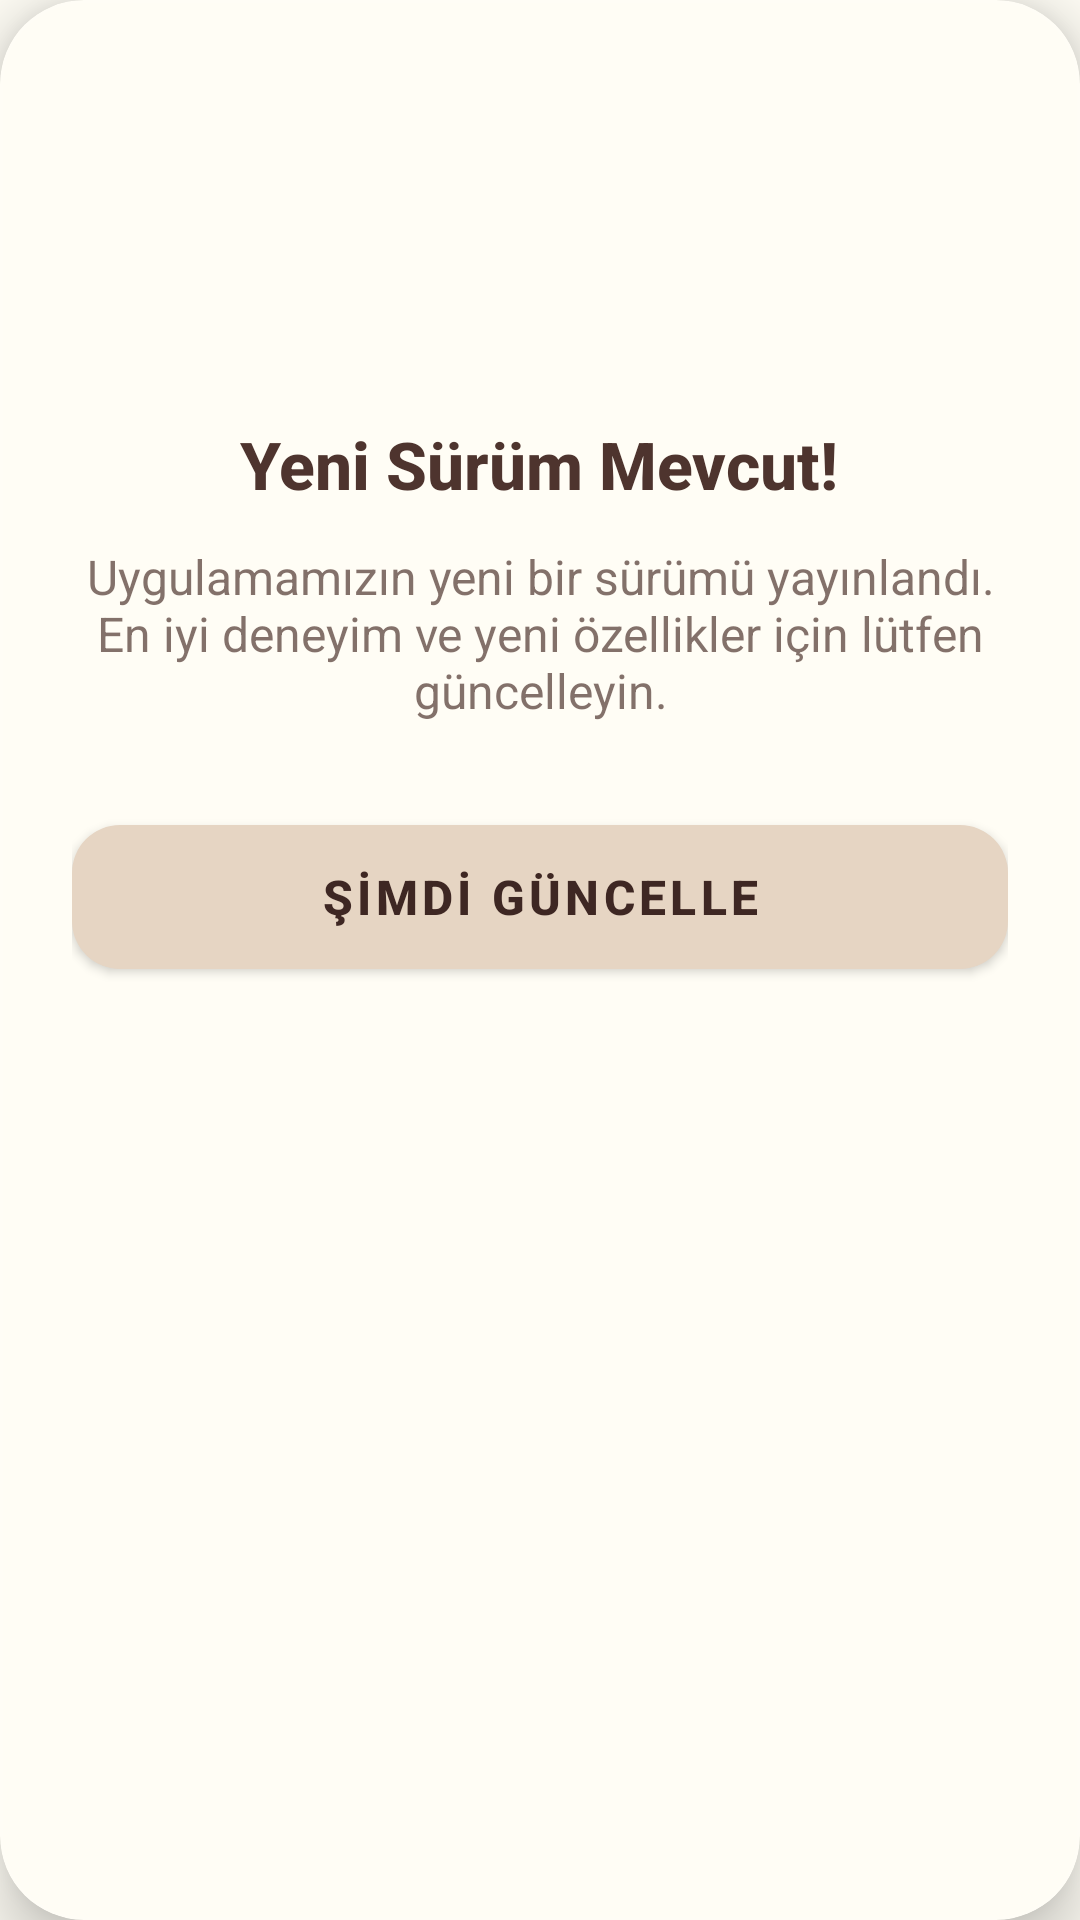

Reconstruct the res/layout file that produces this screen, plus the resources it refers to.
<!-- AndroidManifest.xml: application theme Theme.ToDoList -->
<!-- res/layout/dialog_update_notification.xml -->
<?xml version="1.0" encoding="utf-8"?>
<com.google.android.material.card.MaterialCardView
    xmlns:android="http://schemas.android.com/apk/res/android"
    xmlns:app="http://schemas.android.com/apk/res-auto"
    android:layout_width="match_parent"
    android:layout_height="wrap_content"
    app:cardCornerRadius="28dp"
    app:cardElevation="12dp"
    app:strokeWidth="1dp"
    app:strokeColor="#1AFFFFFF"
    app:cardBackgroundColor="?attr/colorSurface">

    <RelativeLayout
        android:layout_width="match_parent"
        android:layout_height="wrap_content"
        android:padding="24dp">

        <ImageButton
            android:id="@+id/btnClose"
            android:layout_width="40dp"
            android:layout_height="40dp"
            android:layout_alignParentEnd="true"
            android:background="?attr/selectableItemBackgroundBorderless"
            android:src="@drawable/ic_close_custom"
            app:tint="?attr/colorOnSurface"
            android:padding="8dp"
            android:contentDescription="Kapat" />

        <LinearLayout
            android:layout_width="match_parent"
            android:layout_height="wrap_content"
            android:orientation="vertical"
            android:gravity="center"
            android:layout_marginTop="16dp">

            <ImageView
                android:layout_width="80dp"
                android:layout_height="80dp"
                android:src="@mipmap/ic_launcher"
                android:layout_marginBottom="20dp" />

            <TextView
                android:layout_width="wrap_content"
                android:layout_height="wrap_content"
                android:text="Yeni Sürüm Mevcut!"
                android:textSize="22sp"
                android:textStyle="bold"
                android:textColor="?attr/colorOnSurface"
                android:layout_marginBottom="12dp"
                android:fontFamily="sans-serif-medium"/>

            <TextView
                android:layout_width="match_parent"
                android:layout_height="wrap_content"
                android:text="Uygulamamızın yeni bir sürümü yayınlandı. En iyi deneyim ve yeni özellikler için lütfen güncelleyin."
                android:textSize="16sp"
                android:textColor="?attr/colorOnSurface"
                android:alpha="0.7"
                android:gravity="center"
                android:layout_marginBottom="28dp"/>

            <com.google.android.material.button.MaterialButton
                android:id="@+id/btnUpdate"
                android:layout_width="match_parent"
                android:layout_height="60dp"
                android:text="ŞİMDİ GÜNCELLE"
                android:textSize="16sp"
                android:textStyle="bold"
                app:cornerRadius="16dp"
                app:backgroundTint="?attr/colorPrimary"
                android:textColor="?attr/colorOnPrimary"
                app:rippleColor="#40FFFFFF" />

        </LinearLayout>

    </RelativeLayout>

</com.google.android.material.card.MaterialCardView>
<!-- resources referenced by this layout -->
<resources>
  <!-- mipmap ic_launcher (mipmap-anydpi-v26) -->
  <?xml version="1.0" encoding="utf-8"?>
  <adaptive-icon xmlns:android="http://schemas.android.com/apk/res/android">
      <background android:drawable="@color/white"/>
      <foreground>
          <inset android:drawable="@mipmap/icon" android:inset="16%"/>
      </foreground>
  </adaptive-icon>
  <color name="white">#FFFFFFFF</color>
  <color name="creamPrimary">#E6D5C3</color>
  <color name="creamPrimaryVariant">#D7C4B1</color>
  <color name="creamOnPrimary">#3E2723</color>
  <color name="colorAccent">#00BFA5</color>
  <color name="creamBackground">#FFFDF5</color>
  <color name="creamOnBackground">#4E342E</color>
  <color name="task_text_default">#4E342E</color>
  <color name="gray">#9E9E9E</color>
  <color name="light_tab_unselected">#888888</color>
  <color name="light_tab_selected">#1E88E5</color>
  <style name="Widget.App.TimePicker" parent="android:Widget.Material.Light.TimePicker">
          <item name="android:headerBackground">@color/creamPrimary</item>
          <item name="android:numbersTextColor">@color/brown_accent</item>
          <item name="android:numbersSelectorColor">#CC5D4037</item> 
          <item name="android:numbersBackgroundColor">@color/creamPrimaryVariant</item>
          <item name="android:amPmTextColor">@color/brown_accent</item>
      </style>
  <color name="task_text_checked">#A1887F</color>
  <color name="button_text_light">#5D4037</color>
  <style name="Widget.App.Snackbar.Button" parent="Widget.MaterialComponents.Button.TextButton.Snackbar">
          <item name="android:textColor">?attr/controlButtonColor</item>
          <item name="android:textStyle">bold</item>
      </style>
  <color name="black">#FF000000</color>
  <color name="brown_accent">#5D4037</color>
</resources>
